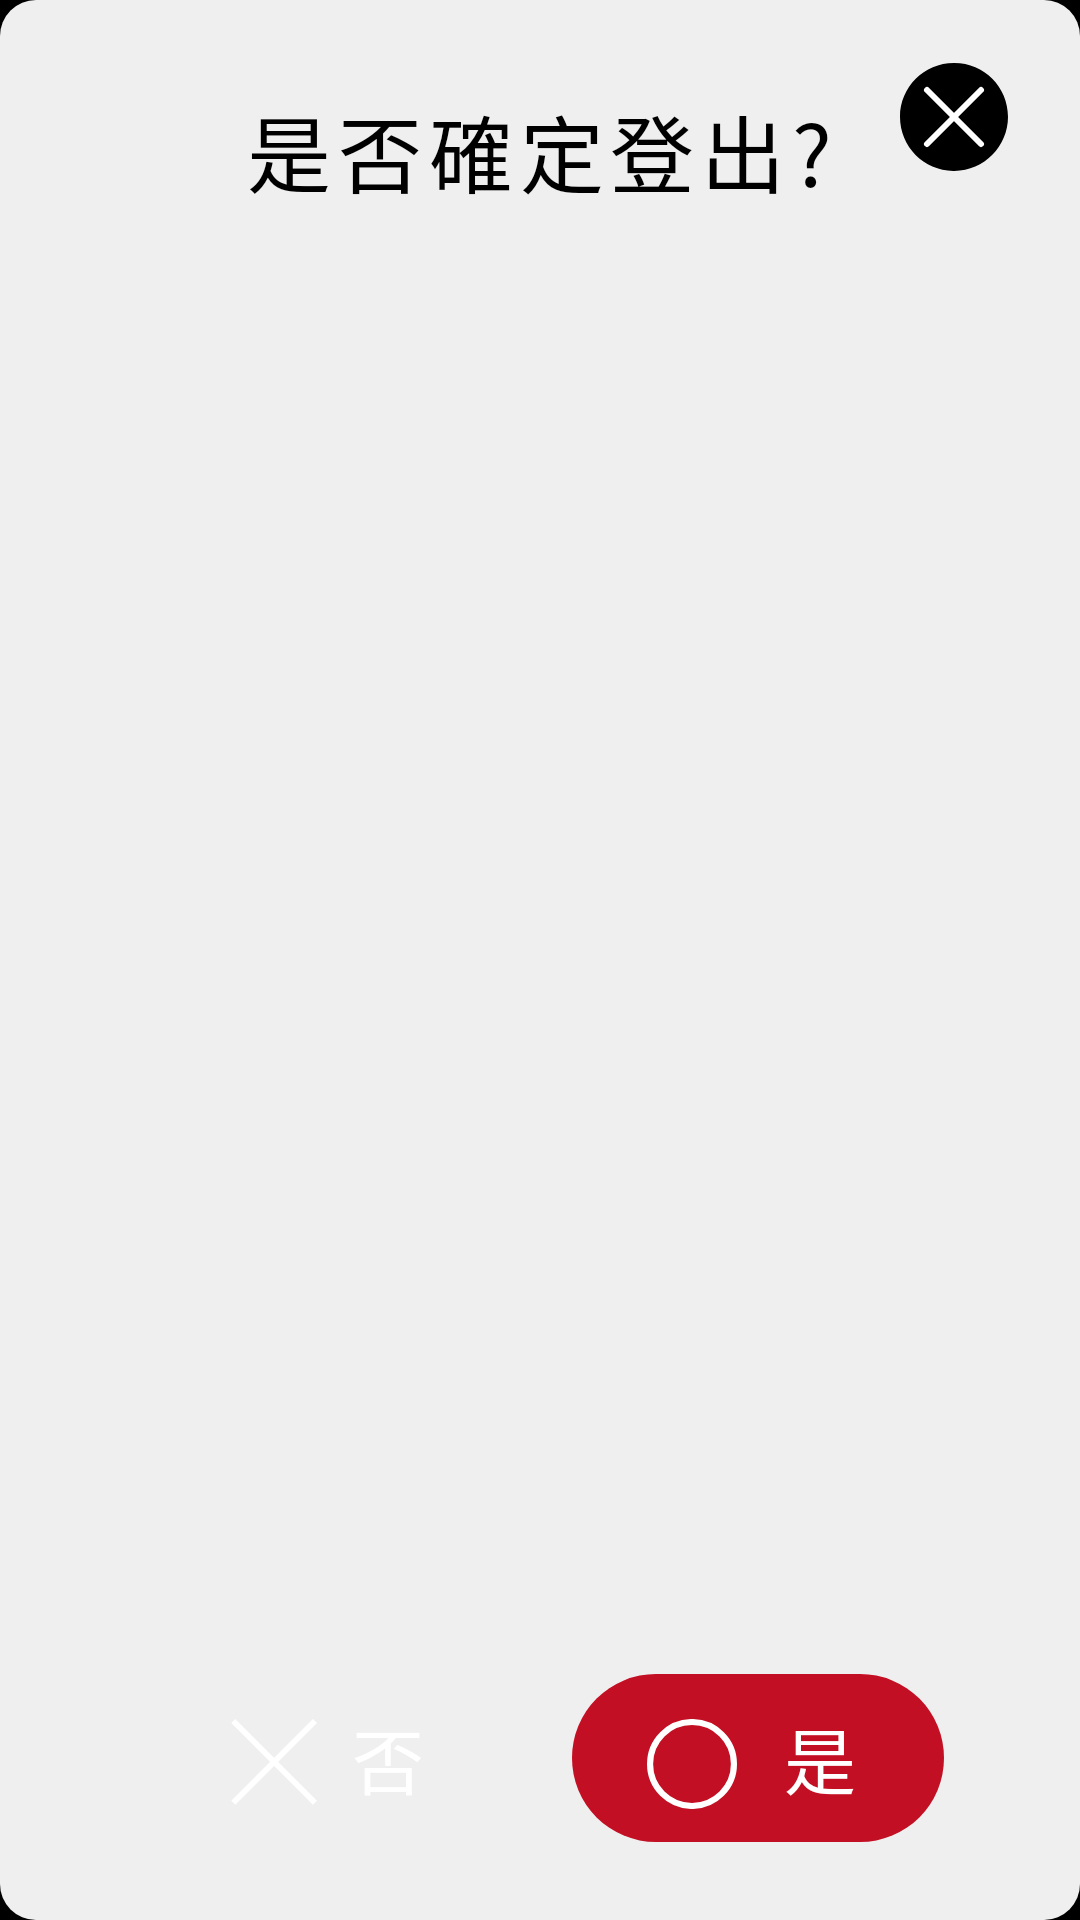

Layout XML and referenced resources for this Android screen:
<!-- AndroidManifest.xml: application theme Theme.SHOU -->
<!-- res/layout/fragment_require_logout.xml -->
<?xml version="1.0" encoding="utf-8"?>
<androidx.constraintlayout.widget.ConstraintLayout xmlns:android="http://schemas.android.com/apk/res/android"
    xmlns:app="http://schemas.android.com/apk/res-auto"
    xmlns:tools="http://schemas.android.com/tools"
    android:layout_width="match_parent"
    android:layout_height="match_parent"
    android:background="@drawable/bg_round_12_efefef"
    android:minWidth="560dp"
    android:minHeight="195dp"
    tools:context=".ui.tab.account.RequireLogoutFragment">

    <ImageView
        android:id="@+id/iv_close"
        android:layout_width="36dp"
        android:layout_height="36dp"
        android:layout_marginTop="21dp"
        android:layout_marginEnd="24dp"
        android:src="@drawable/ic_close"
        app:layout_constraintEnd_toEndOf="parent"
        app:layout_constraintTop_toTopOf="parent" />

    <TextView
        style="@style/font_500"
        android:layout_width="wrap_content"
        android:layout_height="wrap_content"
        android:layout_marginTop="30dp"
        android:letterSpacing="0.08"
        android:text="@string/logout_confirm"
        android:textColor="@color/black"
        android:textSize="28sp"
        app:layout_constraintEnd_toEndOf="parent"
        app:layout_constraintStart_toStartOf="parent"
        app:layout_constraintTop_toTopOf="parent" />

    <include
        android:id="@+id/il_no"
        layout="@layout/item_button_no"
        android:layout_width="124dp"
        android:layout_height="56dp"
        android:layout_marginEnd="21dp"
        android:layout_marginBottom="26dp"
        app:layout_constraintBottom_toBottomOf="parent"
        app:layout_constraintEnd_toStartOf="@id/il_yes"
        app:layout_constraintHorizontal_chainStyle="packed"
        app:layout_constraintStart_toStartOf="parent" />

    <include
        android:id="@+id/il_yes"
        layout="@layout/item_button_yes"
        android:layout_width="124dp"
        android:layout_height="56dp"
        android:layout_marginBottom="26dp"
        app:layout_constraintBottom_toBottomOf="parent"
        app:layout_constraintEnd_toEndOf="parent"
        app:layout_constraintStart_toEndOf="@id/il_no" />

</androidx.constraintlayout.widget.ConstraintLayout>
<!-- res/layout/item_button_no.xml (included above) -->
<?xml version="1.0" encoding="utf-8"?>
<FrameLayout xmlns:android="http://schemas.android.com/apk/res/android"
    android:id="@+id/fl_x"
    android:layout_width="124dp"
    android:layout_height="56dp"
    android:foreground="?attr/selectableItemBackground"
    android:background="@drawable/bg_round_000000">

    <ImageView
        android:layout_width="30dp"
        android:layout_height="30dp"
        android:layout_gravity="center_vertical"
        android:layout_marginStart="30dp"
        android:layout_marginTop="2dp"
        android:src="@drawable/ic_x" />

    <TextView
        style="@style/font_500"
        android:letterSpacing="0.15"
        android:layout_width="wrap_content"
        android:layout_height="wrap_content"
        android:layout_gravity="center_vertical"
        android:layout_marginStart="70dp"
        android:text="@string/no"
        android:textColor="@color/white"
        android:textSize="24sp" />

</FrameLayout>
<!-- res/layout/item_button_yes.xml (included above) -->
<?xml version="1.0" encoding="utf-8"?>
<FrameLayout xmlns:android="http://schemas.android.com/apk/res/android"
    android:id="@+id/fl_o"
    android:layout_width="124dp"
    android:layout_height="56dp"
    android:foreground="?attr/selectableItemBackground"
    android:background="@drawable/bg_round_c30f23">

    <ImageView
        android:layout_width="30dp"
        android:layout_height="30dp"
        android:src="@drawable/ic_o"
        android:layout_marginStart="25dp"
        android:layout_marginTop="2dp"
        android:layout_gravity="center_vertical"/>

    <TextView
        style="@style/font_500"
        android:letterSpacing="0.15"
        android:layout_width="wrap_content"
        android:layout_height="wrap_content"
        android:text="@string/yes"
        android:textColor="@color/white"
        android:textSize="24sp"
        android:layout_marginStart="69dp"
        android:layout_gravity="center_vertical"/>

</FrameLayout>
<!-- resources referenced by this layout -->
<resources>
  <color name="black">#FF000000</color>
  <color name="white">#FFFFFFFF</color>
  <!-- drawable bg_round_12_efefef (drawable) -->
  <?xml version="1.0" encoding="utf-8"?>
  <shape xmlns:android="http://schemas.android.com/apk/res/android">
  
      <solid android:color="#efefef"/>
      <corners android:radius="12dp"/>
  
  </shape>
  <!-- drawable bg_round_c30f23 (drawable) -->
  <?xml version="1.0" encoding="utf-8"?>
  <shape xmlns:android="http://schemas.android.com/apk/res/android">
  
      <solid android:color="#c30f23"/>
      <corners android:radius="50dp"/>
  
  </shape>
  <!-- drawable ic_close (drawable) -->
  <vector xmlns:android="http://schemas.android.com/apk/res/android"
      android:width="36dp"
      android:height="36dp"
      android:viewportWidth="36"
      android:viewportHeight="36">
    <path
        android:pathData="M36,17.9494C36,27.852 27.9542,36.001 17.9484,36.001C8.0458,36.001 0,27.9551 0,17.9494C0,8.0468 8.0458,0.001 17.9484,0.001C27.9542,-0.1022 36,7.9437 36,17.9494Z"
        android:fillColor="#000000"/>
    <path
        android:pathData="M9,9L27,27"
        android:strokeWidth="2"
        android:fillColor="#00000000"
        android:strokeColor="#ffffff"
        android:strokeLineCap="round"/>
    <path
        android:pathData="M9,27L27,9"
        android:strokeWidth="2"
        android:fillColor="#00000000"
        android:strokeColor="#ffffff"
        android:strokeLineCap="round"/>
  </vector>
  <!-- drawable ic_o (drawable) -->
  <vector xmlns:android="http://schemas.android.com/apk/res/android"
      android:width="22dp"
      android:height="22dp"
      android:viewportWidth="22"
      android:viewportHeight="22">
    <path
        android:pathData="M11,11m-10.25,0a10.25,10.25 0,1 1,20.5 0a10.25,10.25 0,1 1,-20.5 0"
        android:strokeWidth="1.5"
        android:fillColor="#00000000"
        android:strokeColor="#ffffff"/>
  </vector>
  <!-- drawable ic_x (drawable) -->
  <vector xmlns:android="http://schemas.android.com/apk/res/android"
      android:width="18dp"
      android:height="18dp"
      android:viewportWidth="18"
      android:viewportHeight="18">
    <path
        android:pathData="M0.8496,0.8164l0.8167,-0.8167l16.3339,16.3339l-0.8167,0.8167z"
        android:fillColor="#ffffff"/>
    <path
        android:pathData="M1.666,17.1504l-0.8167,-0.8167l16.3339,-16.3339l0.8167,0.8167z"
        android:fillColor="#ffffff"/>
  </vector>
  <string name="logout_confirm">是否確定登出?</string>
  <string name="no">否</string>
  <string name="yes">是</string>
  <style name="font_500" parent="Widget.MaterialComponents.TextView">
          <item name="fontFamily">@font/noto_sanstc_medium_500</item>
      </style>
  <style name="Theme.SHOU" parent="Theme.MaterialComponents.DayNight.NoActionBar">
          
          <item name="colorPrimary">@color/color_primary</item>
          <item name="colorPrimaryVariant">@color/color_primary_variant</item>
          <item name="colorOnPrimary">@color/color_on_primary</item>
          
          <item name="colorSecondary">@color/color_secondary</item>
          <item name="colorSecondaryVariant">@color/color_secondary_variant</item>
          <item name="colorOnSecondary">@color/black</item>
          
          <item name="android:statusBarColor" tools:targetApi="l">@color/color_status_bar</item>
          
          <item name="android:windowBackground">@drawable/bg_splash</item>
  
          <item name="android:includeFontPadding">false</item>
      </style>
  <color name="color_primary">@color/white</color>
  <color name="color_primary_variant">@color/white</color>
  <color name="color_on_primary">@color/black</color>
  <color name="color_secondary">@color/black</color>
  <color name="color_secondary_variant">@color/black</color>
  <color name="color_status_bar">#000000</color>
  <!-- drawable bg_splash (drawable) -->
  <?xml version="1.0" encoding="utf-8"?>
  <layer-list xmlns:android="http://schemas.android.com/apk/res/android">
  
      <item>
          <shape>
              <solid android:color="#000000"/>
          </shape>
      </item>
  
  
  </layer-list>
</resources>
